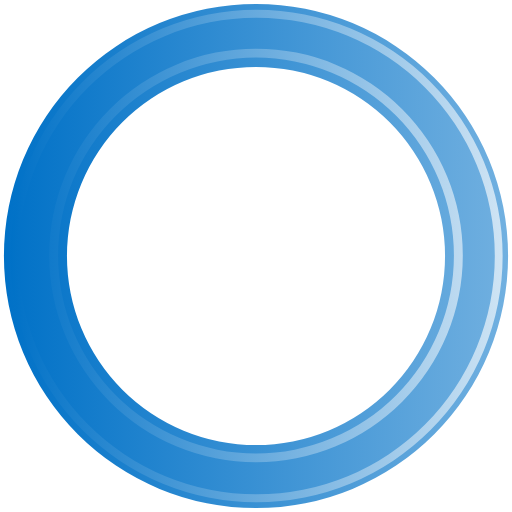
t = 0.00 s
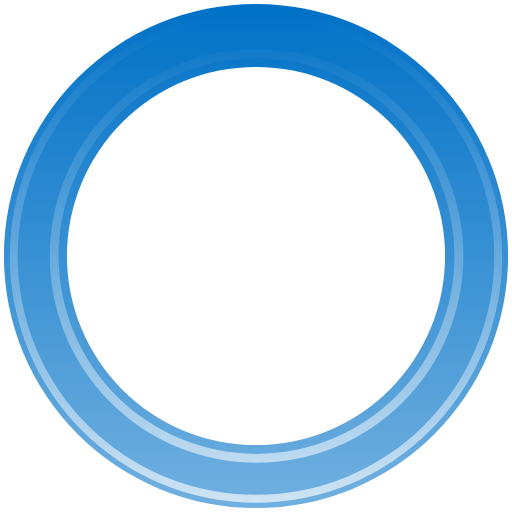
t = 0.45 s
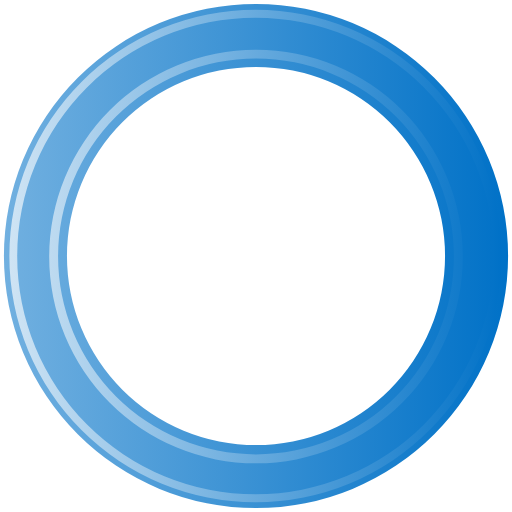
t = 0.90 s
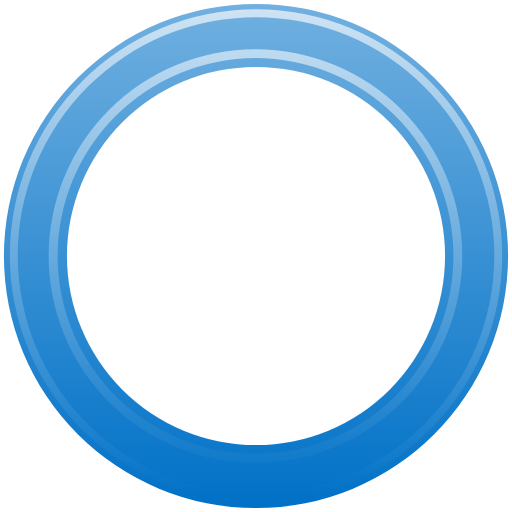
t = 1.35 s

The animated SVG that drew these frames (rendered in a browser with its animation timeline set to each time). Animation: 1 SMIL element (animateTransform=1); one cycle of 1.80 s, repeats indefinitely.

<?xml version="1.0" encoding="UTF-8" standalone="no"?><svg xmlns:svg="http://www.w3.org/2000/svg" xmlns="http://www.w3.org/2000/svg" xmlns:xlink="http://www.w3.org/1999/xlink" version="1.0" width="64px" height="64px" viewBox="0 0 128 128" xml:space="preserve"><g><linearGradient id="linear-gradient"><stop offset="0%" stop-color="#0071c7" fill-opacity="1"/><stop offset="100%" stop-color="#71b0e0" fill-opacity="0.56"/></linearGradient><linearGradient id="linear-gradient2"><stop offset="0%" stop-color="#0071c7" fill-opacity="1"/><stop offset="100%" stop-color="#cfe4f4" fill-opacity="0.19"/></linearGradient><path d="M64 .98A63.02 63.02 0 1 1 .98 64 63.02 63.02 0 0 1 64 .98zm0 15.76A47.26 47.26 0 1 1 16.74 64 47.26 47.26 0 0 1 64 16.74z" fill-rule="evenodd" fill="url(#linear-gradient)"/><path d="M64.12 125.54A61.54 61.54 0 1 1 125.66 64a61.54 61.54 0 0 1-61.54 61.54zm0-121.1A59.57 59.57 0 1 0 123.7 64 59.57 59.57 0 0 0 64.1 4.43zM64 115.56a51.7 51.7 0 1 1 51.7-51.7 51.7 51.7 0 0 1-51.7 51.7zM64 14.4a49.48 49.48 0 1 0 49.48 49.48A49.48 49.48 0 0 0 64 14.4z" fill-rule="evenodd" fill="url(#linear-gradient2)"/><animateTransform attributeName="transform" type="rotate" from="0 64 64" to="360 64 64" dur="1800ms" repeatCount="indefinite"></animateTransform></g></svg>